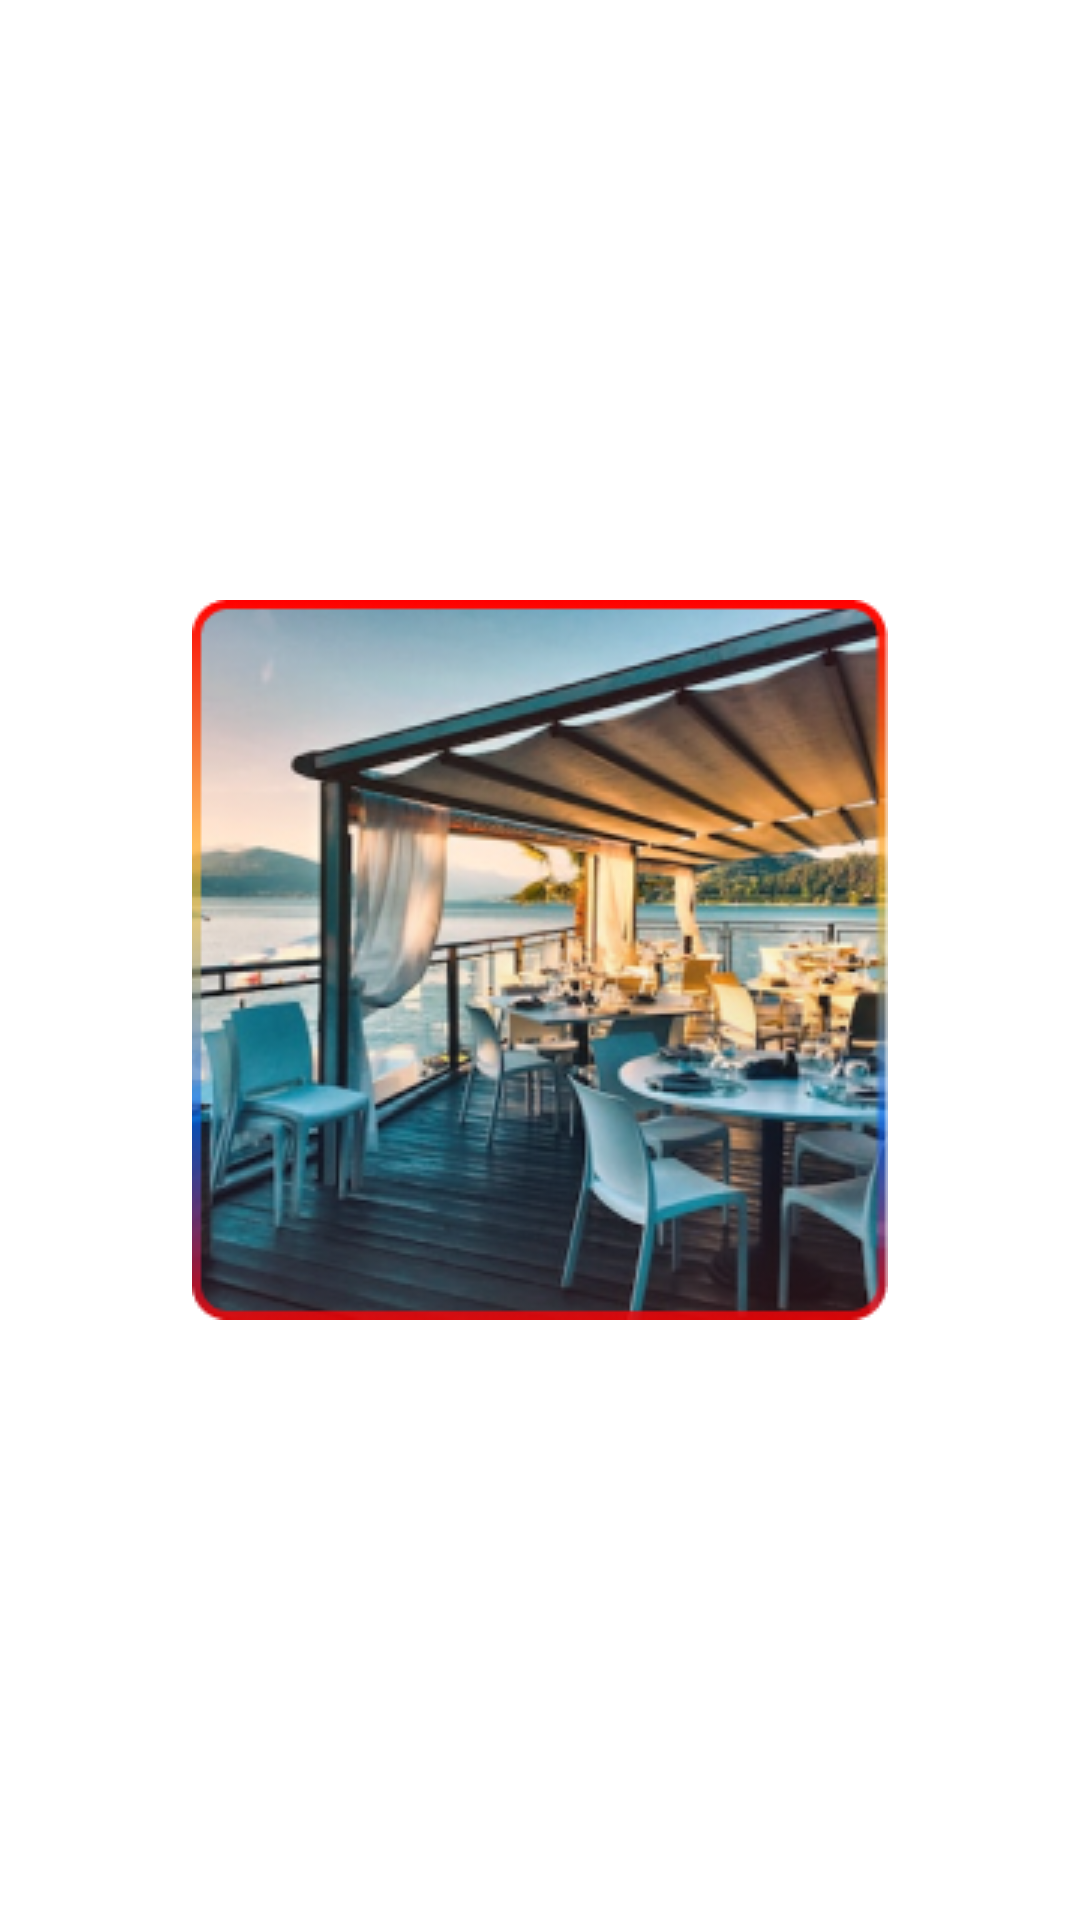

This screen was rendered from an Android layout file. Write that file and the resources it references.
<!-- AndroidManifest.xml: application theme Theme.MyArea -->
<!-- res/layout/activityview_pager_adapter.xml -->
<?xml version="1.0" encoding="utf-8"?>
<RelativeLayout xmlns:android="http://schemas.android.com/apk/res/android"
    android:layout_width="match_parent"
    android:gravity="center"
    android:layout_height="match_parent">

    <ImageView
        android:id="@+id/iv_imageview"
        android:layout_width="wrap_content"
        android:layout_height="wrap_content"
        android:src="@drawable/f_viewpager"
        />

</RelativeLayout>
<!-- resources referenced by this layout -->
<resources>
  <!-- drawable f_viewpager: png bitmap (drawable, 118574 bytes) -->
  <style name="Theme.MyArea" parent="Theme.MaterialComponents.DayNight.NoActionBar">
          
          <item name="colorPrimary">@color/purple_500</item>
          <item name="colorPrimaryVariant">@color/purple_700</item>
          <item name="colorOnPrimary">@color/white</item>
          
          <item name="colorSecondary">@color/teal_200</item>
          <item name="colorSecondaryVariant">@color/teal_700</item>
          <item name="colorOnSecondary">@color/black</item>
          
          <item name="android:statusBarColor">?attr/colorPrimaryVariant</item>
          
      </style>
  <color name="purple_500">#FF6200EE</color>
  <color name="purple_700">#91FF0000</color>
  <color name="white">#FFFFFFFF</color>
  <color name="teal_200">#FF03DAC5</color>
  <color name="teal_700">#FF018786</color>
  <color name="black">#FF000000</color>
</resources>
